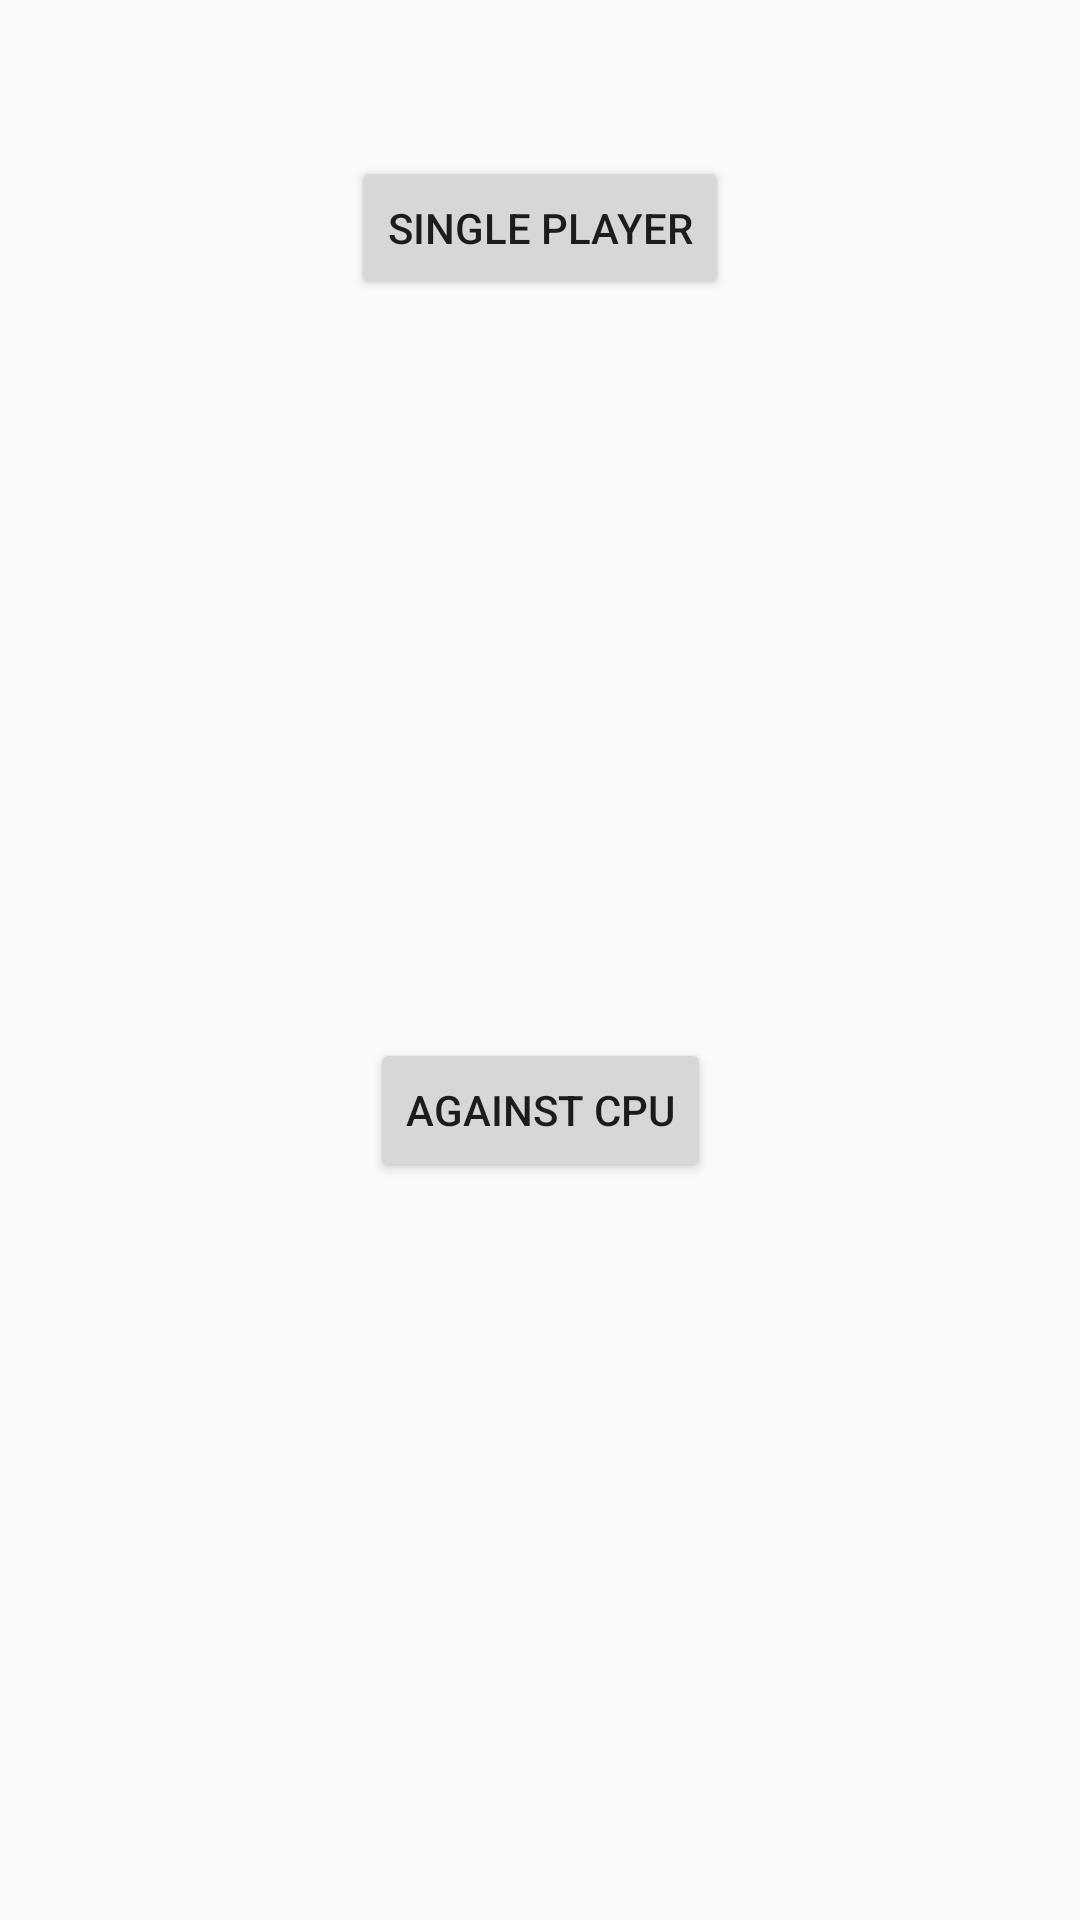

Here is an Android app screen rendered from its layout file. Give the layout XML and the strings, colors and styles it references.
<!-- AndroidManifest.xml: application theme AppTheme -->
<!-- res/layout/activity_number.xml -->
<?xml version="1.0" encoding="utf-8"?>
<android.support.constraint.ConstraintLayout xmlns:android="http://schemas.android.com/apk/res/android"
    xmlns:app="http://schemas.android.com/apk/res-auto"
    xmlns:tools="http://schemas.android.com/tools"
    android:layout_width="match_parent"
    android:layout_height="match_parent"
    tools:context="com.game.team9.slidingpuzzle.NumberModeMenu">

    <Button
        android:id="@+id/alone"
        android:layout_width="wrap_content"
        android:layout_height="wrap_content"
        android:layout_marginEnd="8dp"
        android:layout_marginStart="8dp"
        android:layout_marginTop="52dp"
        android:text="@string/single_player"
        app:layout_constraintEnd_toEndOf="parent"
        app:layout_constraintStart_toStartOf="parent"
        app:layout_constraintTop_toTopOf="parent" />

    <Button
        android:id="@+id/againstai"
        android:layout_width="wrap_content"
        android:layout_height="wrap_content"
        android:layout_marginBottom="8dp"
        android:layout_marginEnd="8dp"
        android:layout_marginStart="8dp"
        android:layout_marginTop="8dp"
        android:text="@string/against_cpu"
        app:layout_constraintBottom_toBottomOf="parent"
        app:layout_constraintEnd_toEndOf="parent"
        app:layout_constraintStart_toStartOf="parent"
        app:layout_constraintTop_toBottomOf="@+id/alone" />
</android.support.constraint.ConstraintLayout>
<!-- resources referenced by this layout -->
<resources>
  <string name="against_cpu">Against CPU</string>
  <string name="single_player">Single Player</string>
  <style name="AppTheme" parent="Theme.AppCompat.Light.NoActionBar">
          
          <item name="colorPrimary">@color/colorPrimary</item>
          <item name="colorPrimaryDark">@color/colorPrimaryDark</item>
          <item name="colorAccent">@color/colorAccent</item>
      </style>
  <color name="colorPrimary">#3F51B5</color>
  <color name="colorPrimaryDark">#303F9F</color>
  <color name="colorAccent">#FF4081</color>
</resources>
